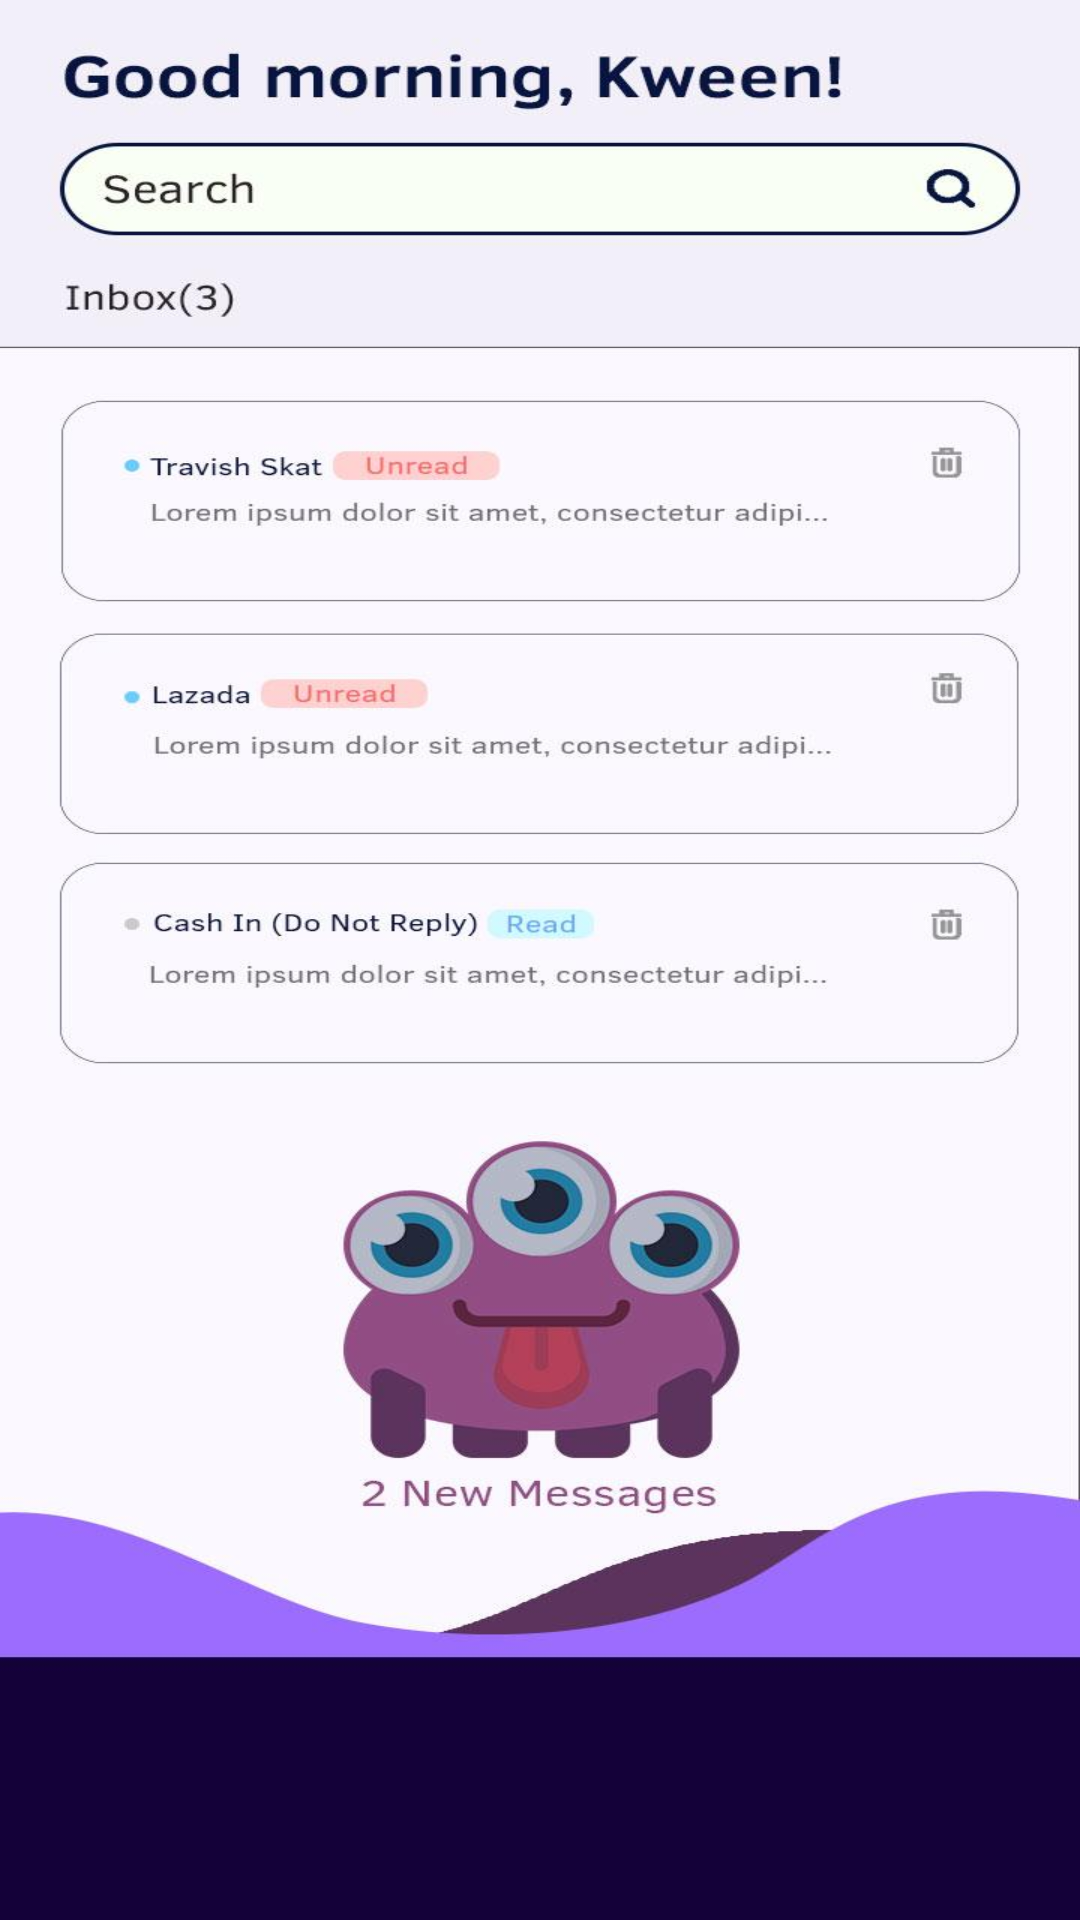

Reconstruct the res/layout file that produces this screen, plus the resources it refers to.
<!-- AndroidManifest.xml: application theme Theme.EMoney -->
<!-- res/layout/fragment_frag_two.xml -->
<?xml version="1.0" encoding="utf-8"?>
<RelativeLayout xmlns:android="http://schemas.android.com/apk/res/android"
    xmlns:tools="http://schemas.android.com/tools"
    android:layout_width="match_parent"
    android:layout_height="match_parent"
    android:background="@drawable/bg_inbox_final"
    tools:context=".FragTwo">



</RelativeLayout>
<!-- resources referenced by this layout -->
<resources>
  <!-- drawable bg_inbox_final: jpg bitmap (drawable, 75201 bytes) -->
  <style name="Theme.EMoney" parent="Theme.MaterialComponents.DayNight.NoActionBar">
          
          <item name="colorPrimary">@color/purple_500</item>
          <item name="colorPrimaryVariant">@color/purple_700</item>
          <item name="colorOnPrimary">@color/white</item>
          
          <item name="colorSecondary">@color/teal_200</item>
          <item name="colorSecondaryVariant">@color/teal_700</item>
          <item name="colorOnSecondary">@color/black</item>
          
          <item name="android:statusBarColor" tools:targetApi="21">?attr/colorPrimaryVariant</item>
          
      </style>
  <!-- not gathered from this repository: default colours our renderer supplied (Android Studio template values) -->
  <color name="purple_500">#FF6200EE</color>
  <color name="purple_700">#FF3700B3</color>
  <color name="teal_200">#FF03DAC5</color>
  <color name="teal_700">#FF018786</color>
  <color name="black">#FF000000</color>
  <color name="white">#FFFFFFFF</color>
</resources>
